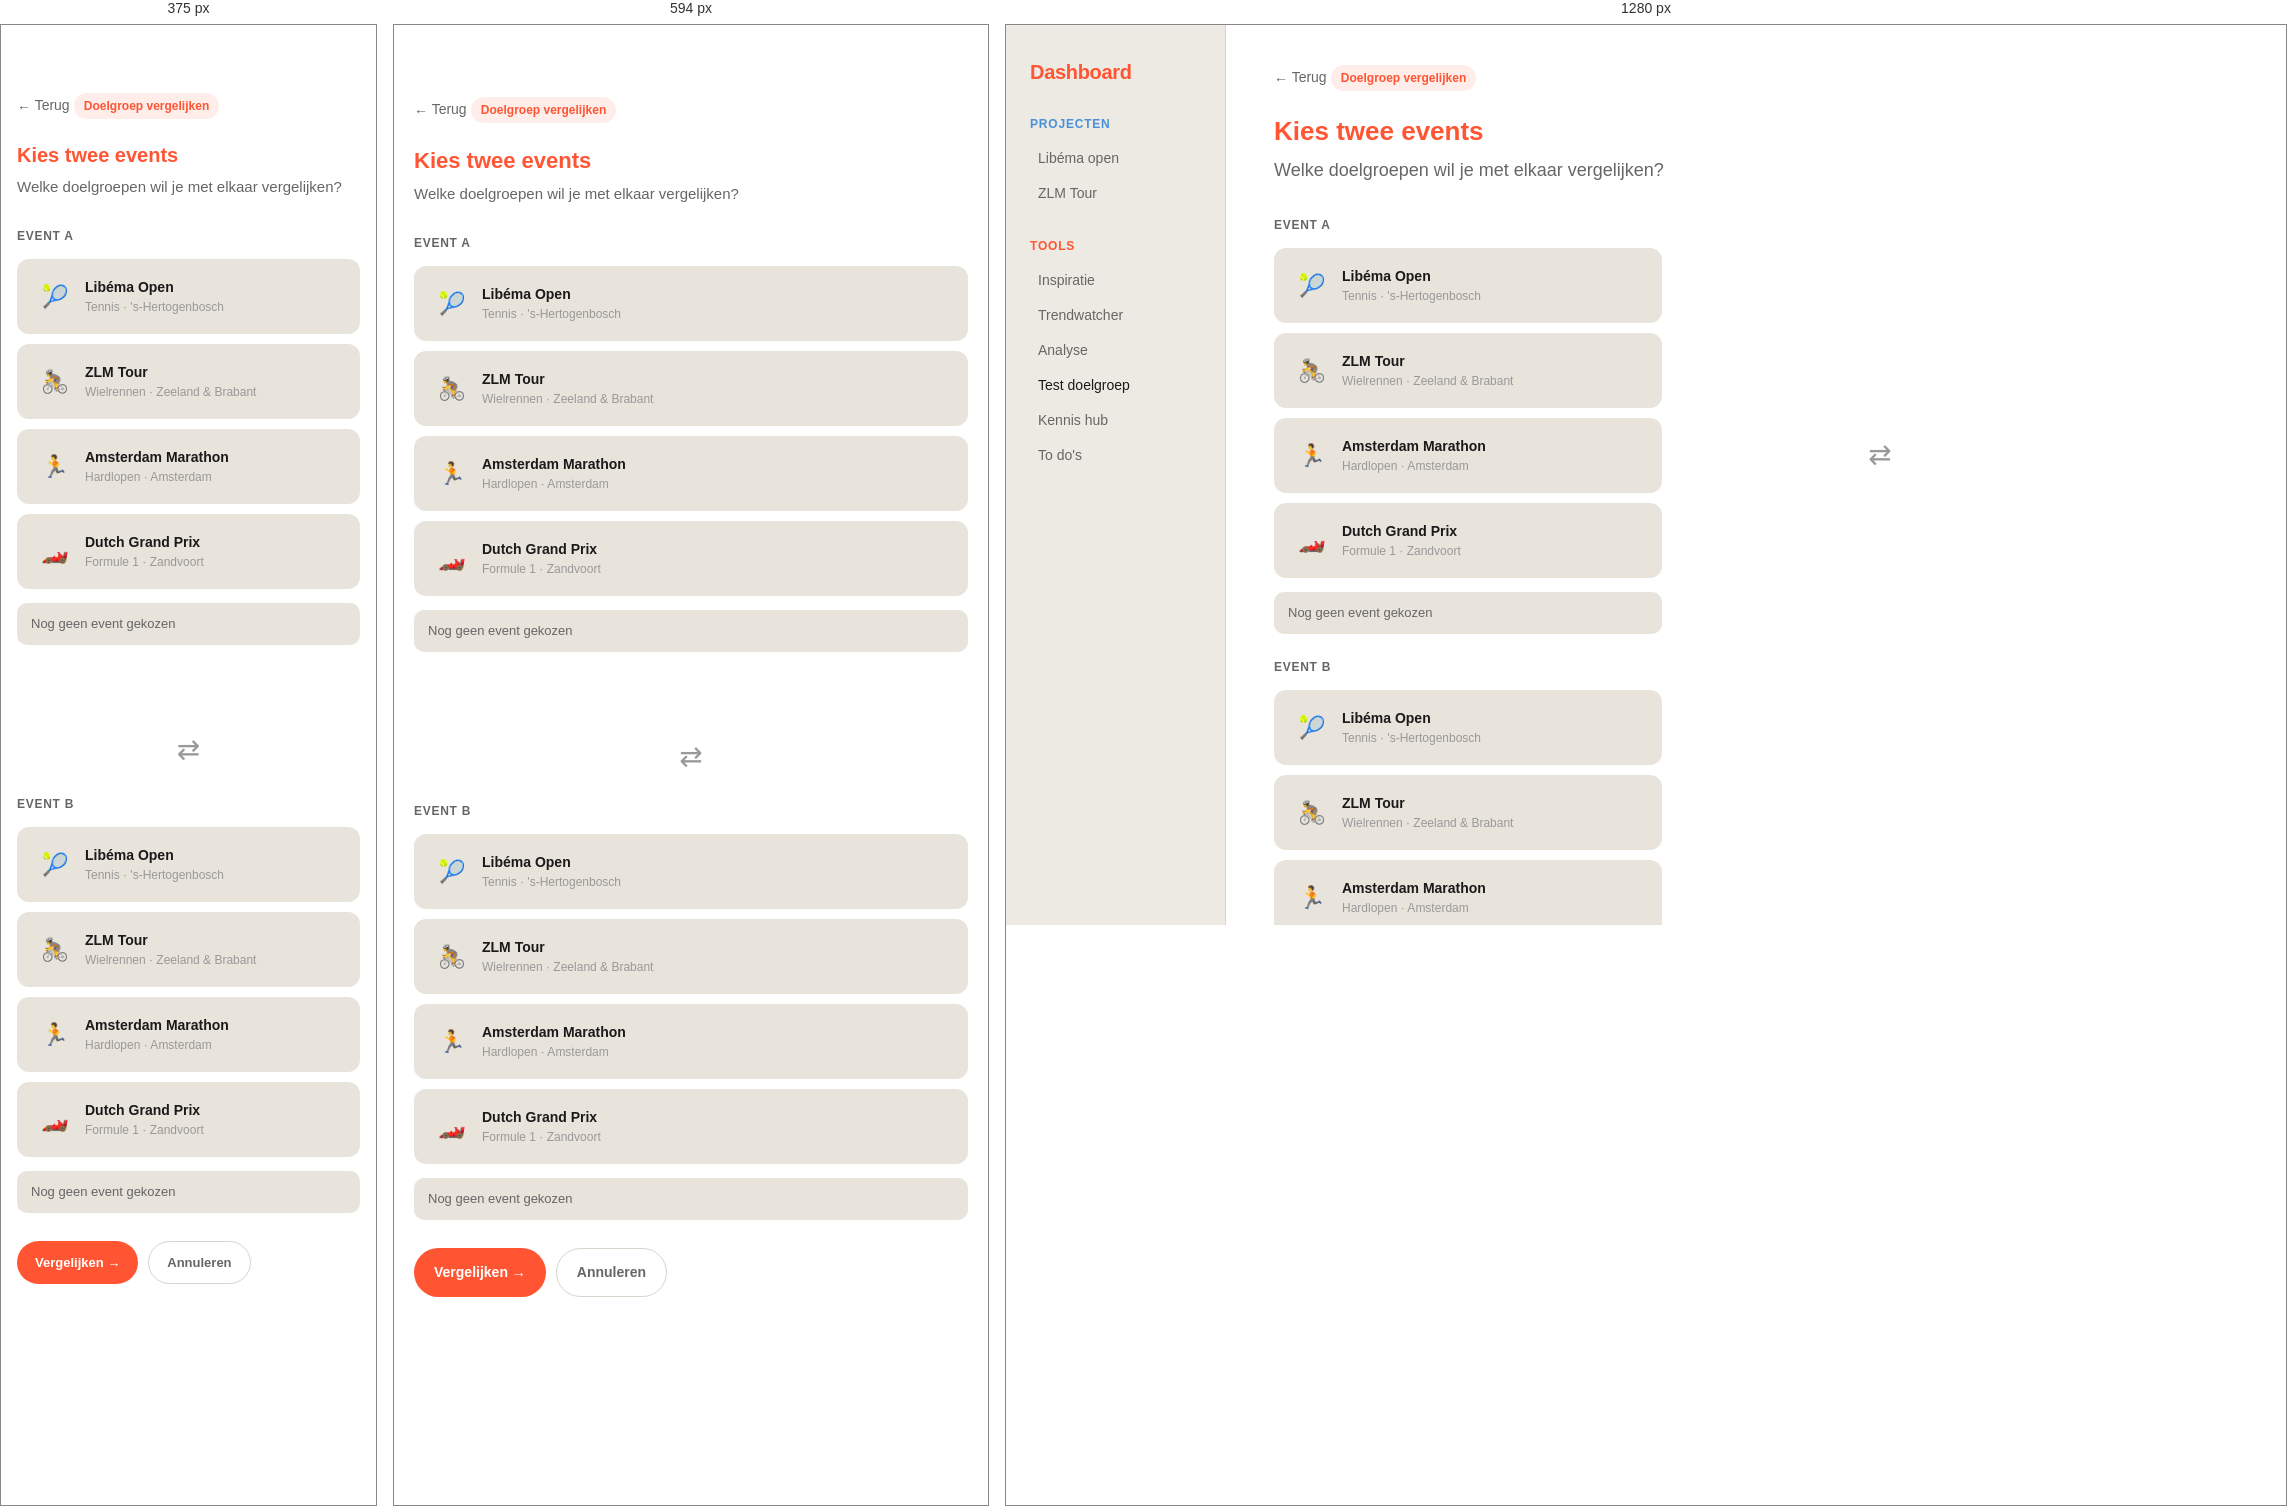
Rendered at 375 px, 594 px and 1280 px, left to right.

<!-- file: stap-1-vergelijk.html -->
<!DOCTYPE html>
<html lang="nl">
<head>
  <meta charset="UTF-8">
  <meta name="viewport" content="width=device-width, initial-scale=1.0">
  <title>ContentKit — Doelgroep vergelijken</title>
  <link rel="stylesheet" href="../../css/style.css">
  <style>
    .stap-badge { font-size:12px; font-weight:600; color:var(--accent); background:rgba(255,85,51,0.1); padding:4px 10px; border-radius:100px; display:inline-block; margin-bottom:8px; }

    .vergelijk-layout { display:grid; grid-template-columns:1fr 1fr; gap:24px; max-width:800px; margin-top:28px; }

    .event-kolom { display:flex; flex-direction:column; gap:10px; }
    .event-kolom-label { font-size:12px; font-weight:700; text-transform:uppercase; letter-spacing:0.06em; color:var(--text-secondary); margin-bottom:4px; }

    .event-card {
      background:var(--card-bg); border-radius:12px; padding:16px 18px;
      cursor:pointer; border:2px solid transparent;
      transition:border-color 0.15s, transform 0.1s;
      display:flex; align-items:center; gap:12px;
    }
    .event-card:hover { border-color:var(--accent); transform:translateY(-1px); }
    .event-card.geselecteerd { border-color:var(--accent); background:rgba(255,85,51,0.06); }
    .event-icon { font-size:22px; width:36px; text-align:center; }
    .event-naam { font-size:14px; font-weight:600; }
    .event-type { font-size:12px; color:var(--text-muted); }

    .pijl { display:flex; align-items:center; justify-content:center; font-size:28px; color:var(--text-muted); padding-top:60px; }

    .actie-rij { display:flex; gap:10px; margin-top:28px; max-width:800px; }

    .geselecteerd-indicator {
      background:var(--card-bg); border-radius:10px; padding:10px 14px;
      font-size:13px; color:var(--text-secondary); margin-top:4px;
      min-height:42px; display:flex; align-items:center; gap:8px;
    }
    .geselecteerd-indicator.gevuld { color:var(--text-primary); font-weight:500; }
  </style>
</head>
<body data-page="test-doelgroep">
<div class="app-shell">
  <aside class="sidebar">
    <a href="../../index.html" class="sidebar-logo" style="text-decoration:none; color:var(--accent);">Dashboard</a>
    <div class="sidebar-section">
      <div class="sidebar-label">Projecten</div>
      <a href="../project-libema.html" class="sidebar-item">Libéma open</a>
      <a href="../project.html" class="sidebar-item">ZLM Tour</a>
    </div>
    <div class="sidebar-section">
      <div class="sidebar-label tools">Tools</div>
      <a href="../inspiratie.html" class="sidebar-item">Inspiratie</a>
      <a href="../trendwatcher.html" class="sidebar-item">Trendwatcher</a>
      <a href="../analyse.html" class="sidebar-item">Analyse</a>
      <a href="index.html" class="sidebar-item active">Test doelgroep</a>
      <a href="../kennis-hub.html" class="sidebar-item">Kennis hub</a>
      <a href="../todos.html" class="sidebar-item">To do's</a>
    </div>
  </aside>

  <main class="main">
    <a onclick="history.back()" class="back-link">← Terug</a>

    <span class="stap-badge">Doelgroep vergelijken</span>
    <h1 class="page-title">Kies twee events</h1>
    <p class="page-subtitle">Welke doelgroepen wil je met elkaar vergelijken?</p>

    <div class="vergelijk-layout">

      <div class="event-kolom">
        <div class="event-kolom-label">Event A</div>
        <div class="event-card" onclick="kiesEvent(this, 'a', 'Libéma Open', '🎾', 'Tennis · 's-Hertogenbosch')">
          <div class="event-icon">🎾</div>
          <div><div class="event-naam">Libéma Open</div><div class="event-type">Tennis · 's-Hertogenbosch</div></div>
        </div>
        <div class="event-card" onclick="kiesEvent(this, 'a', 'ZLM Tour', '🚴', 'Wielrennen · Zeeland & Brabant')">
          <div class="event-icon">🚴</div>
          <div><div class="event-naam">ZLM Tour</div><div class="event-type">Wielrennen · Zeeland & Brabant</div></div>
        </div>
        <div class="event-card" onclick="kiesEvent(this, 'a', 'Amsterdam Marathon', '🏃', 'Hardlopen · Amsterdam')">
          <div class="event-icon">🏃</div>
          <div><div class="event-naam">Amsterdam Marathon</div><div class="event-type">Hardlopen · Amsterdam</div></div>
        </div>
        <div class="event-card" onclick="kiesEvent(this, 'a', 'Dutch Grand Prix', '🏎️', 'Formule 1 · Zandvoort')">
          <div class="event-icon">🏎️</div>
          <div><div class="event-naam">Dutch Grand Prix</div><div class="event-type">Formule 1 · Zandvoort</div></div>
        </div>
        <div class="geselecteerd-indicator" id="keuze-a">Nog geen event gekozen</div>
      </div>

      <div class="pijl">⇄</div>

      <div class="event-kolom">
        <div class="event-kolom-label">Event B</div>
        <div class="event-card" onclick="kiesEvent(this, 'b', 'Libéma Open', '🎾', 'Tennis · 's-Hertogenbosch')">
          <div class="event-icon">🎾</div>
          <div><div class="event-naam">Libéma Open</div><div class="event-type">Tennis · 's-Hertogenbosch</div></div>
        </div>
        <div class="event-card" onclick="kiesEvent(this, 'b', 'ZLM Tour', '🚴', 'Wielrennen · Zeeland & Brabant')">
          <div class="event-icon">🚴</div>
          <div><div class="event-naam">ZLM Tour</div><div class="event-type">Wielrennen · Zeeland & Brabant</div></div>
        </div>
        <div class="event-card" onclick="kiesEvent(this, 'b', 'Amsterdam Marathon', '🏃', 'Hardlopen · Amsterdam')">
          <div class="event-icon">🏃</div>
          <div><div class="event-naam">Amsterdam Marathon</div><div class="event-type">Hardlopen · Amsterdam</div></div>
        </div>
        <div class="event-card" onclick="kiesEvent(this, 'b', 'Dutch Grand Prix', '🏎️', 'Formule 1 · Zandvoort')">
          <div class="event-icon">🏎️</div>
          <div><div class="event-naam">Dutch Grand Prix</div><div class="event-type">Formule 1 · Zandvoort</div></div>
        </div>
        <div class="geselecteerd-indicator" id="keuze-b">Nog geen event gekozen</div>
      </div>

    </div>

    <div class="actie-rij">
      <button class="btn btn-primary" id="volgende-btn" disabled onclick="gaNaarVergelijking()">Vergelijken →</button>
      <a href="index.html" class="btn btn-ghost">Annuleren</a>
    </div>
  </main>
</div>

<script src="../../js/nav.js"></script>
<script>
  let keuzeA = null, keuzeB = null;

  function kiesEvent(el, kant, naam, icon, type) {
    const kolom = kant === 'a' ? 0 : 1;
    const kaarten = document.querySelectorAll('.event-kolom')[kolom].querySelectorAll('.event-card');
    kaarten.forEach(c => c.classList.remove('geselecteerd'));
    el.classList.add('geselecteerd');

    const indicator = document.getElementById('keuze-' + kant);
    indicator.textContent = icon + ' ' + naam;
    indicator.classList.add('gevuld');

    if (kant === 'a') {
      keuzeA = { naam, icon, type };
      sessionStorage.setItem('verg_a', JSON.stringify(keuzeA));
    } else {
      keuzeB = { naam, icon, type };
      sessionStorage.setItem('verg_b', JSON.stringify(keuzeB));
    }

    if (keuzeA && keuzeB) {
      document.getElementById('volgende-btn').disabled = false;
    }
  }

  function gaNaarVergelijking() {
    window.location.href = 'vergelijk-resultaat.html';
  }
</script>
</body>
</html>


/* @media block from style.css */
@media (max-width: 768px) {
  .hamburger { display: flex; }

  .sidebar {
    position: fixed;
    top: 0;
    left: 0;
    height: 100vh;
    z-index: 100;
    transform: translateX(-100%);
    transition: transform 0.25s ease;
    width: 260px;
    min-width: 260px;
    padding-top: 72px;
  }
  .sidebar.open { transform: translateX(0); }
  .sidebar-overlay.open { display: block; }

  .main { padding: 72px 20px 32px; width: 100%; }

  .app-shell {
    height: auto;
    min-height: 100vh;
    overflow: visible;
    flex-direction: column;
  }

  .page-title  { font-size: 22px; }
  .page-subtitle { font-size: 15px; margin-bottom: 20px; }
  .section-title { font-size: 18px; }

  .grid-2, .grid-3, .grid-4 { grid-template-columns: 1fr; }

  .btn { padding: 13px 20px; font-size: 14px; }

  .sections-grid { grid-template-columns: 1fr !important; }
  .tools-grid { grid-template-columns: 1fr 1fr !important; }

  .project-header { flex-direction: column; align-items: flex-start; gap: 16px; }
  .project-header > div:last-child { width: 100% !important; }

  .segment-grid { grid-template-columns: 1fr !important; }
  .vergelijk-layout { grid-template-columns: 1fr !important; }
  .persona-grid { grid-template-columns: 1fr 1fr !important; }
  .scores-balk { grid-template-columns: 1fr 1fr !important; }
  .resultaat-grid { grid-template-columns: 1fr !important; }
  .resultaat-grid .feedback-card,
  .resultaat-grid .content-preview { grid-column: span 1 !important; }
  .content-kolommen { grid-template-columns: 1fr !important; }
  .vergelijk-header-bar { flex-direction: column; align-items: flex-start; gap: 12px; }
  .inspiratie-grid { grid-template-columns: 1fr 1fr !important; }
  .inspiratie-grid .laden-grid { grid-column: span 2 !important; }

  .analyse-shell { flex-direction: column !important; }
  .sub-nav {
    width: 100% !important;
    min-width: unset !important;
    flex-direction: row !important;
    flex-wrap: wrap !important;
    padding: 16px !important;
    border-right: none !important;
    border-bottom: 1px solid var(--border);
    gap: 4px !important;
  }
  .sub-nav-title { display: none; }
  .analyse-content { padding: 20px !important; }

  .stats-grid { grid-template-columns: 1fr 1fr !important; }
  .geo-grid { grid-template-columns: 1fr !important; }

  .nieuwsbrief-thumb { min-width: 160px !important; height: 210px !important; }

  .actie-rij { flex-wrap: wrap; }
  .filter-rij { overflow-x: auto; flex-wrap: nowrap !important; padding-bottom: 4px; }
  .tab-bar { overflow-x: auto; flex-wrap: nowrap; padding-bottom: 4px; }
  .format-grid, .platform-grid { flex-wrap: wrap !important; }
  .keuze-grid { grid-template-columns: 1fr !important; }

  .todo-item { padding: 12px 14px; gap: 10px; }
  .todo-title { font-size: 13px; }
  .card { padding: 16px 18px; }
}

/* @media block from style.css */
@media (max-width: 420px) {
  .main { padding: 68px 16px 28px; }
  .page-title { font-size: 20px; }
  .tools-grid { grid-template-columns: 1fr !important; }
  .persona-grid { grid-template-columns: 1fr !important; }
  .inspiratie-grid { grid-template-columns: 1fr !important; }
  .inspiratie-grid .laden-grid { grid-column: span 1 !important; }
  .stats-grid { grid-template-columns: 1fr 1fr !important; }
  .btn { font-size: 13px; padding: 11px 18px; }
}